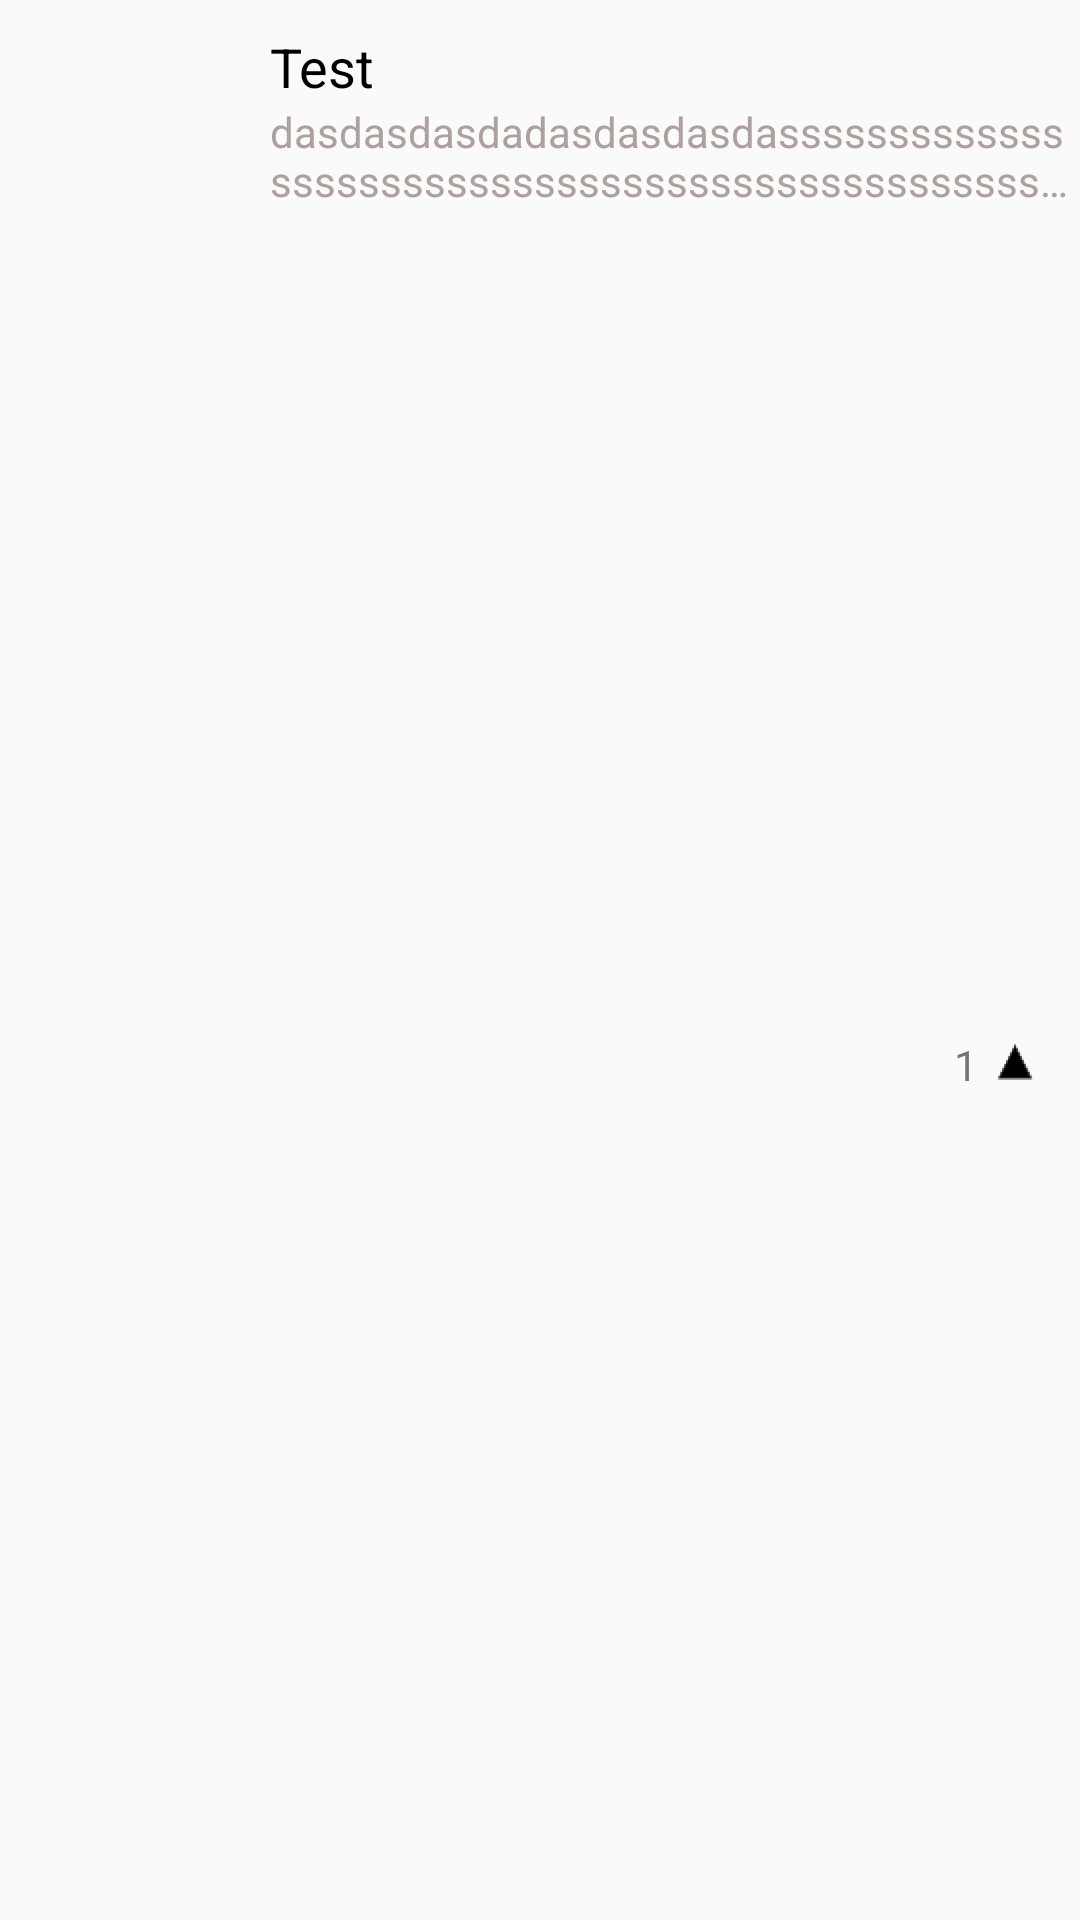

Produce the Android XML layout that renders to this screen, including the resource entries it uses.
<!-- AndroidManifest.xml: application theme AppTheme -->
<!-- res/layout/product_item.xml -->
<?xml version="1.0" encoding="utf-8"?>
<LinearLayout xmlns:android="http://schemas.android.com/apk/res/android"
    android:orientation="horizontal"
    android:layout_width="match_parent"
    android:layout_height="@dimen/product_item_height"
    android:layout_marginTop="5dp"
    android:background="?android:attr/selectableItemBackground"
    android:clickable="true">

    
    <LinearLayout
        android:layout_width="80dp"
        android:layout_height="match_parent">
        <ImageView
            android:id="@+id/productImg"
            android:layout_width="match_parent"
            android:layout_height="match_parent"
            android:src="@mipmap/ic_launcher"/>
    </LinearLayout>

    <LinearLayout
        android:layout_width="match_parent"
        android:layout_height="match_parent"
        android:orientation="vertical"
        android:paddingLeft="@dimen/product_view_padding"
        android:paddingTop="@dimen/product_view_padding">
        
        <TextView
            android:id="@+id/productTitle"
            android:layout_width="wrap_content"
            android:layout_height="wrap_content"
            android:textAppearance="@style/ProductTitleAppearance"
            android:maxLines="1"
            android:lines="1"
            android:ellipsize="end"
            android:text="Test"/>

        
        <TextView
            android:id="@+id/productDescription"
            android:layout_width="wrap_content"
            android:layout_height="wrap_content"
            android:textAppearance="@style/ProductDescriptionAppearance"
            android:text="dasdasdasdadasdasdasdasssssssssssssssssssssssssssssssssssssssssssssssssssssssssssss"
            android:maxLines="2"
            android:lines="2"
            android:ellipsize="end"/>

        <LinearLayout
            android:layout_width="wrap_content"
            android:layout_gravity="end"
            android:layout_height="match_parent"
            android:paddingRight="@dimen/product_view_padding"
            android:gravity="center_vertical">
            <TextView
                android:id="@+id/productVote"
                android:layout_width="wrap_content"
                android:layout_height="wrap_content"
                android:text="1"/>
            <ImageView
                android:layout_width="24dp"
                android:layout_height="24dp"
                android:src="@mipmap/vote_ic"
                android:adjustViewBounds="true" />
        </LinearLayout>

    </LinearLayout>

</LinearLayout>
<!-- resources referenced by this layout -->
<resources>
  <dimen name="product_item_height">90dp</dimen>
  <dimen name="product_view_padding">10dp</dimen>
  <!-- mipmap vote_ic: png bitmap (mipmap-hdpi, 269 bytes) -->
  <style name="ProductDescriptionAppearance">
          <item name="android:textColor">#afa0a0</item>
          <item name="android:textSize">14sp</item>
      </style>
  <style name="ProductTitleAppearance">
          <item name="android:textColor">@color/black</item>
          <item name="android:textSize">18sp</item>
      </style>
  <style name="AppTheme" parent="Theme.AppCompat.Light.NoActionBar">
          <item name="colorPrimary">@color/colorPrimary</item>
          <item name="colorPrimaryDark">@color/colorPrimaryDark</item>
      </style>
  <color name="black">#000000</color>
  <color name="colorPrimary">#3F51B5</color>
  <color name="colorPrimaryDark">#303F9F</color>
</resources>
